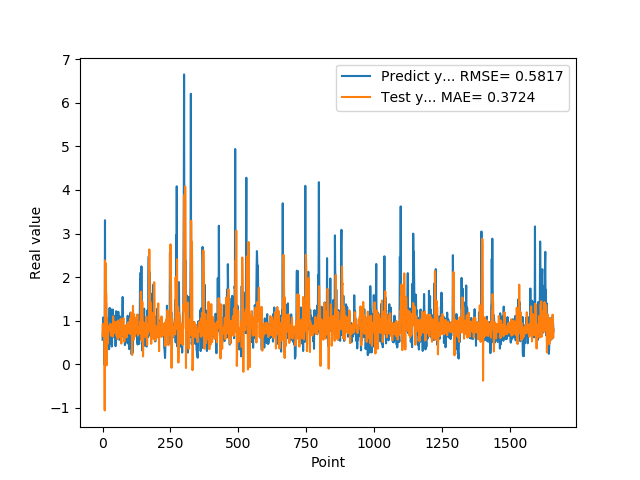

The table this chart was drawn from, first rows:
5.654720067979999154e-01, 6.538624729285554826e-01
7.307389974590000614e-01, 9.268179194531358522e-01
1.074290990829999792e+00, 8.429962275420223028e-01
9.521890282630000035e-01, 7.677142399499926606e-01
9.879170060160000766e-01, 7.872785383020586281e-01
1.011654973029999960e+00, 8.524085279366965251e-01
0.000000000000000000e+00, 8.566764910144991640e-01
7.643579840659999736e-01, 6.437037972769736882e-01
7.788103222849999119e-01, -1.056185557745548120e+00
3.306220054629999794e+00, 2.385300162405450841e+00
1.055441975589999970e+00, 1.265169025281119408e+00
7.543110251430000801e-01, 2.249221936937602528e+00
7.915459871289999283e-01, 2.311330954420717454e+00
1.409499049189999909e+00, 1.635074144795579665e+00
8.875439763070001042e-01, 1.594290915787527130e+00
6.401469707490000660e-01, -2.196794873244866525e-02
5.082880258560000808e-01, 1.062632283464497451e+00
8.640019893649999450e-01, 9.654574520302140472e-01
5.725920200349999822e-01, 6.358254163719586627e-01
8.469420075419999971e-01, 4.696777762835682712e-01
9.181020259860001032e-01, 7.131683304856437644e-01
7.976629734039999420e-01, 7.766852116088652780e-01
9.608020186419998776e-01, 8.733314131489118282e-01
9.555831551549999192e-01, 8.301213662948681016e-01
3.470349907879999862e-01, 8.307816094413074115e-01
9.546210169789999256e-01, 8.242515798712299890e-01
1.293938040730000072e+00, 7.812235711687562922e-01
5.251880288119999962e-01, 7.844929186535536392e-01
4.773890078070000542e-01, 9.334963892872747415e-01
1.275226235389999907e+00, 9.239289678157479591e-01
8.723750114439999814e-01, 7.361941486306656790e-01
8.355640172959999390e-01, 6.581899014570108397e-01
7.321749925609999377e-01, 9.109688560889982467e-01
7.640249729160000225e-01, 8.034959544662454434e-01
4.072830080990000323e-01, 6.889418631904421497e-01
4.752210080619999610e-01, 8.203323370016006866e-01
8.781340122220000488e-01, 8.338573891930266546e-01
7.414129972460000717e-01, 6.883566148826617548e-01
1.258002042770000051e+00, 6.368738963466131775e-01
1.069700956339999953e+00, 1.101747310131721225e+00
7.274609804150000691e-01, 7.621763005734296659e-01
7.892770171170000459e-01, 8.552771277776768377e-01
6.237750053410000550e-01, 7.182180658193685341e-01
6.914690136910000007e-01, 8.060871538825995497e-01
8.557710051540000640e-01, 7.885967901980870387e-01
7.093830108640000187e-01, 7.361011207423616698e-01
1.014547944070000041e+00, 9.714352783881425868e-01
1.115731000900000103e+00, 7.573408188823990139e-01
4.182830154900000208e-01, 8.289516181681189089e-01
1.002280950550000105e+00, 9.754113590653612498e-01
1.218860983849999968e+00, 8.638704298729296127e-01
1.143296003339999922e+00, 8.658049234707581032e-01
6.528189778330000248e-01, 6.469452603189799200e-01
6.746559739110000731e-01, 9.005078637004616526e-01
6.009536385540000802e-01, 9.370788115663474249e-01
6.694570183749999348e-01, 7.666859540728272471e-01
6.538079977039999990e-01, 5.749817731412183441e-01
7.814120054240000224e-01, 1.005488161033424976e+00
1.206303954120000022e+00, 8.066238587078773392e-01
8.469259738919999725e-01, 6.923020014810730149e-01
8.286409974099999687e-01, 8.190133021681598180e-01
... 1,599 more rows
